Dataset: ARIAC_2023 (GitHub, KshitijKarnawat/ARIAC_2023). Classes: battery, pump, regulator, sensor.

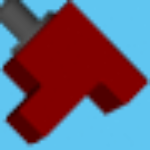
Label: sensor

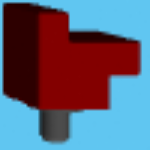
Label: sensor

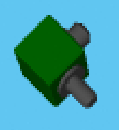
Label: regulator

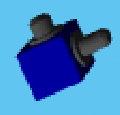
Label: regulator

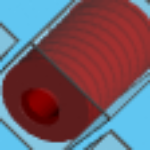
Label: pump

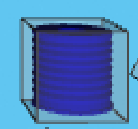
Label: pump
